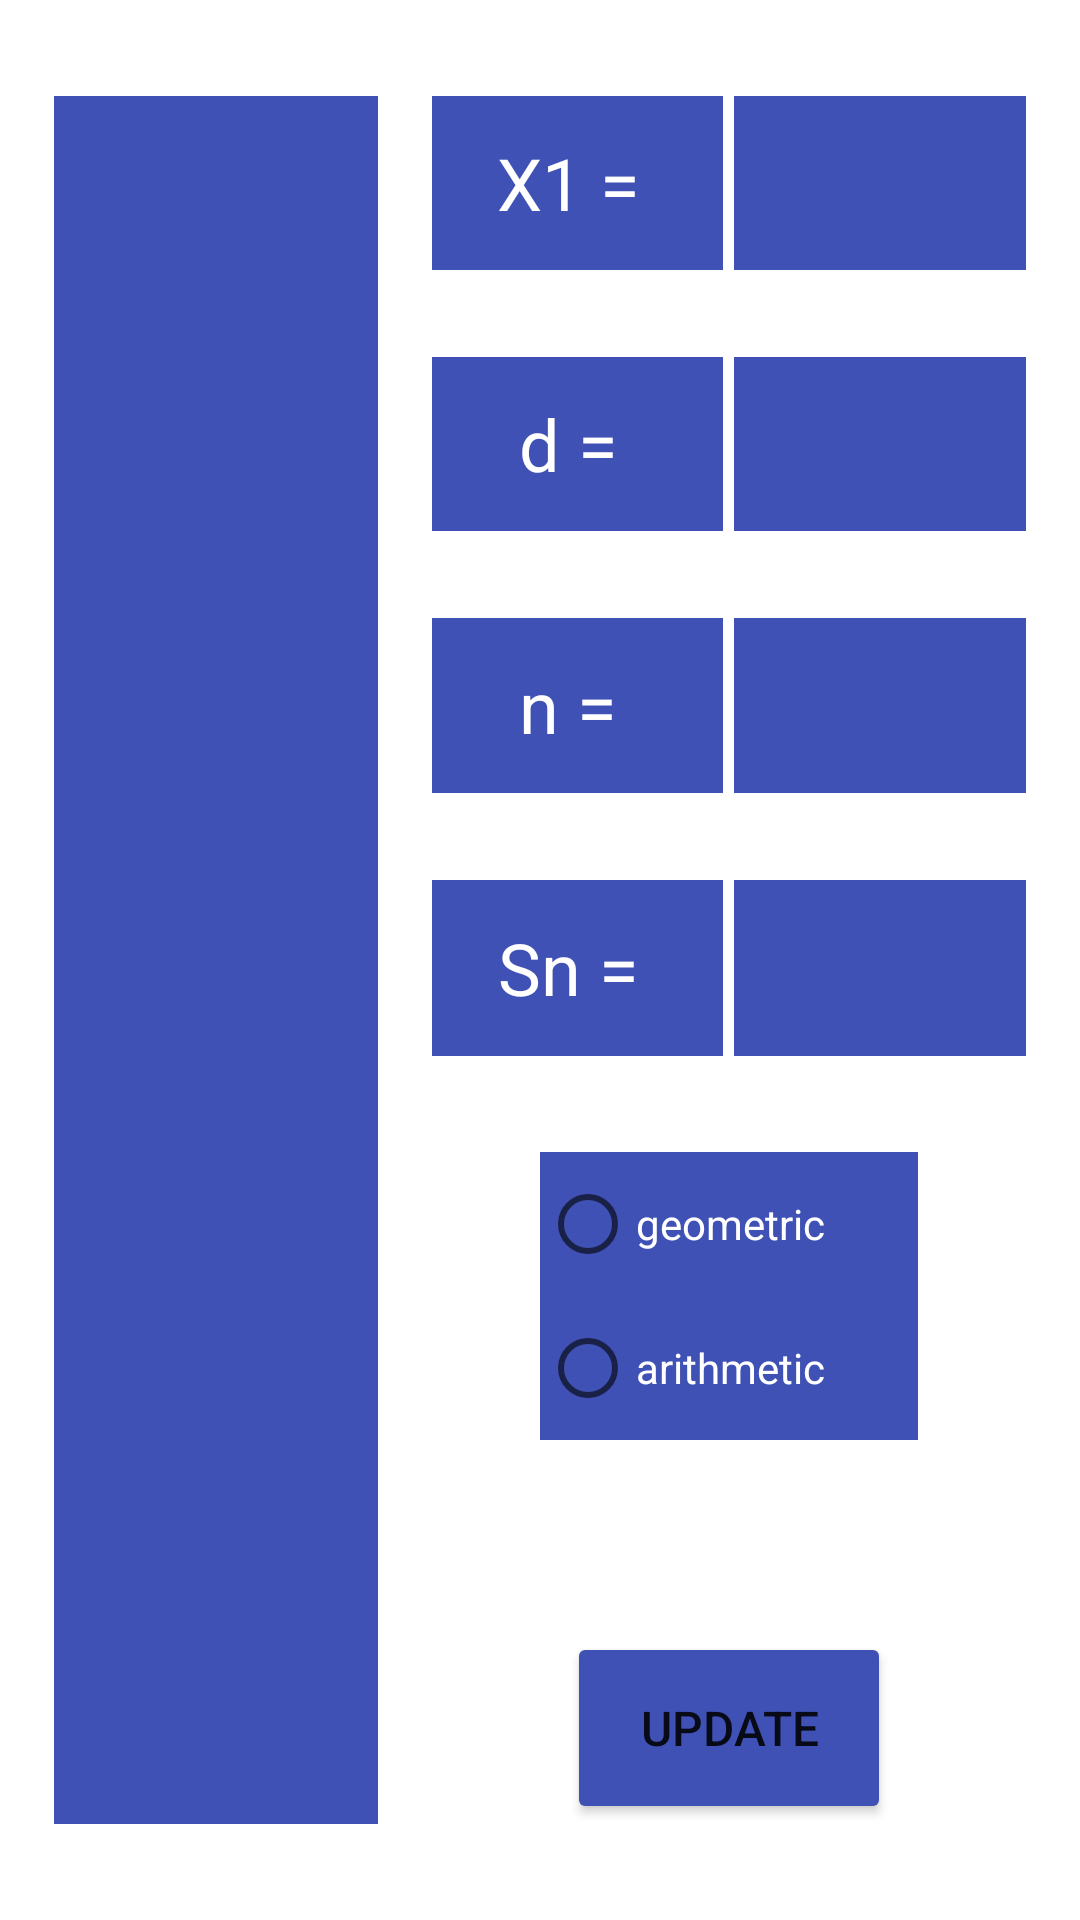

The Android layout XML behind this screen, and the referenced resources:
<!-- AndroidManifest.xml: application theme Theme.Ex085 -->
<!-- res/layout/activity_main.xml -->
<?xml version="1.0" encoding="utf-8"?>
<LinearLayout xmlns:android="http://schemas.android.com/apk/res/android"
    xmlns:app="http://schemas.android.com/apk/res-auto"
    xmlns:tools="http://schemas.android.com/tools"
    android:layout_width="match_parent"
    android:layout_height="match_parent"
    tools:context=".MainActivity">

    <Space
        android:layout_width="0dp"
        android:layout_height="match_parent"
        android:layout_weight="5" />

    <LinearLayout
        android:layout_width="0dp"
        android:layout_height="match_parent"
        android:layout_weight="30"
        android:orientation="vertical">

        <Space
            android:layout_width="match_parent"
            android:layout_height="0dp"
            android:layout_weight="5" />

        <androidx.recyclerview.widget.RecyclerView
            android:id="@+id/recyclerV"
            android:layout_width="match_parent"
            android:layout_height="0dp"
            android:layout_weight="90"
            android:background="#3F51B5" />

        <Space
            android:layout_width="match_parent"
            android:layout_height="0dp"
            android:layout_weight="5" />
    </LinearLayout>

    <Space
        android:layout_width="0dp"
        android:layout_height="match_parent"
        android:layout_weight="5" />

    <LinearLayout
        android:layout_width="0dp"
        android:layout_height="match_parent"
        android:layout_weight="55"
        android:orientation="vertical">

        <Space
            android:layout_width="match_parent"
            android:layout_height="0dp"
            android:layout_weight="5" />

        <LinearLayout
            android:layout_width="match_parent"
            android:layout_height="0dp"
            android:layout_weight="50"
            android:orientation="horizontal">

            <LinearLayout
                android:layout_width="0dp"
                android:layout_height="match_parent"
                android:layout_weight="49"
                android:orientation="vertical">

                <TextView
                    android:id="@+id/tV1"
                    android:layout_width="match_parent"
                    android:layout_height="0dp"
                    android:layout_weight="10"
                    android:background="#3F51B5"
                    android:gravity="center"
                    android:text="X1 = "
                    android:textColor="#FFFFFF"
                    android:textSize="24sp" />

                <Space
                    android:layout_width="match_parent"
                    android:layout_height="0dp"
                    android:layout_weight="5" />

                <TextView
                    android:id="@+id/tV2"
                    android:layout_width="match_parent"
                    android:layout_height="0dp"
                    android:layout_weight="10"
                    android:background="#3F51B5"
                    android:gravity="center"
                    android:text="d = "
                    android:textColor="#FFFFFF"
                    android:textSize="24sp" />

                <Space
                    android:layout_width="match_parent"
                    android:layout_height="0dp"
                    android:layout_weight="5" />

                <TextView
                    android:id="@+id/tV3"
                    android:layout_width="match_parent"
                    android:layout_height="0dp"
                    android:layout_weight="10"
                    android:background="#3F51B5"
                    android:gravity="center"
                    android:text="n = "
                    android:textColor="#FFFFFF"
                    android:textSize="24sp" />

                <Space
                    android:layout_width="match_parent"
                    android:layout_height="0dp"
                    android:layout_weight="5" />

                <TextView
                    android:id="@+id/tV4"
                    android:layout_width="match_parent"
                    android:layout_height="0dp"
                    android:layout_weight="10"
                    android:background="#3F51B5"
                    android:gravity="center"
                    android:text="Sn = "
                    android:textColor="#FFFFFF"
                    android:textSize="24sp" />

            </LinearLayout>

            <Space
                android:layout_width="0dp"
                android:layout_height="match_parent"
                android:layout_weight="2" />

            <LinearLayout
                android:layout_width="0dp"
                android:layout_height="match_parent"
                android:layout_weight="49"
                android:orientation="vertical">

                <EditText
                    android:id="@+id/eT1"
                    android:layout_width="match_parent"
                    android:layout_height="0dp"
                    android:layout_weight="10"
                    android:background="#3F51B5"
                    android:ems="10"
                    android:gravity="center"
                    android:inputType="numberSigned"
                    android:textColor="#FFFFFF"
                    android:textSize="24sp" />

                <Space
                    android:layout_width="match_parent"
                    android:layout_height="0dp"
                    android:layout_weight="5" />

                <EditText
                    android:id="@+id/eT2"
                    android:layout_width="match_parent"
                    android:layout_height="0dp"
                    android:layout_weight="10"
                    android:background="#3F51B5"
                    android:ems="10"
                    android:gravity="center"
                    android:inputType="numberSigned"
                    android:textColor="#FFFFFF"
                    android:textSize="24sp" />

                <Space
                    android:layout_width="match_parent"
                    android:layout_height="0dp"
                    android:layout_weight="5" />

                <TextView
                    android:id="@+id/tV5"
                    android:layout_width="match_parent"
                    android:layout_height="0dp"
                    android:layout_weight="10"
                    android:background="#3F51B5"
                    android:gravity="center"
                    android:textColor="#FFFFFF"
                    android:textSize="24sp" />

                <Space
                    android:layout_width="match_parent"
                    android:layout_height="0dp"
                    android:layout_weight="5" />

                <TextView
                    android:id="@+id/tV6"
                    android:layout_width="match_parent"
                    android:layout_height="0dp"
                    android:layout_weight="10"
                    android:background="#3F51B5"
                    android:gravity="center"
                    android:textColor="#FFFFFF"
                    android:textSize="24sp" />
            </LinearLayout>
        </LinearLayout>

        <Space
            android:layout_width="match_parent"
            android:layout_height="0dp"
            android:layout_weight="5" />

        <LinearLayout
            android:layout_width="match_parent"
            android:layout_height="0dp"
            android:layout_weight="20"
            android:orientation="horizontal">

            <Space
                android:layout_width="0dp"
                android:layout_height="match_parent"
                android:layout_weight="10" />

            <RadioGroup
                android:layout_width="0dp"
                android:layout_height="match_parent"
                android:layout_weight="35">

                <RadioButton
                    android:id="@+id/rB1"
                    android:layout_width="match_parent"
                    android:layout_height="wrap_content"
                    android:background="#3F51B5"
                    android:text="geometric"
                    android:textColor="#FFFFFF" />

                <RadioButton
                    android:id="@+id/rB2"
                    android:layout_width="match_parent"
                    android:layout_height="wrap_content"
                    android:background="#3F51B5"
                    android:text="arithmetic"
                    android:textColor="#FFFFFF"
                    android:textSize="14sp" />
            </RadioGroup>

            <Space
                android:layout_width="0dp"
                android:layout_height="match_parent"
                android:layout_weight="10" />
        </LinearLayout>

        <Space
            android:layout_width="match_parent"
            android:layout_height="0dp"
            android:layout_weight="5" />

        <LinearLayout
            android:layout_width="match_parent"
            android:layout_height="0dp"
            android:layout_weight="10"
            android:orientation="horizontal">

            <Space
                android:layout_width="0dp"
                android:layout_height="match_parent"
                android:layout_weight="12.5" />

            <Button
                android:id="@+id/btn"
                android:layout_width="0dp"
                android:layout_height="match_parent"
                android:layout_weight="30"
                android:backgroundTint="#3F51B5"
                android:text="Update"
                android:textSize="16sp" />

            <Space
                android:layout_width="0dp"
                android:layout_height="match_parent"
                android:layout_weight="12.5" />
        </LinearLayout>

        <Space
            android:layout_width="match_parent"
            android:layout_height="0dp"
            android:layout_weight="5" />
    </LinearLayout>

    <Space
        android:layout_width="0dp"
        android:layout_height="match_parent"
        android:layout_weight="5" />

</LinearLayout>
<!-- resources referenced by this layout -->
<resources>
  <style name="Theme.Ex085" parent="Theme.MaterialComponents.DayNight.DarkActionBar">
          
          <item name="colorPrimary">@color/purple_500</item>
          <item name="colorPrimaryVariant">@color/purple_700</item>
          <item name="colorOnPrimary">@color/white</item>
          
          <item name="colorSecondary">@color/teal_200</item>
          <item name="colorSecondaryVariant">@color/teal_700</item>
          <item name="colorOnSecondary">@color/black</item>
          
          <item name="android:statusBarColor">?attr/colorPrimaryVariant</item>
          
      </style>
  <!-- not gathered from this repository: default colours our renderer supplied (Android Studio template values) -->
  <color name="purple_500">#FF6200EE</color>
  <color name="purple_700">#FF3700B3</color>
  <color name="teal_200">#FF03DAC5</color>
  <color name="teal_700">#FF018786</color>
  <color name="black">#FF000000</color>
  <color name="white">#FFFFFFFF</color>
</resources>
